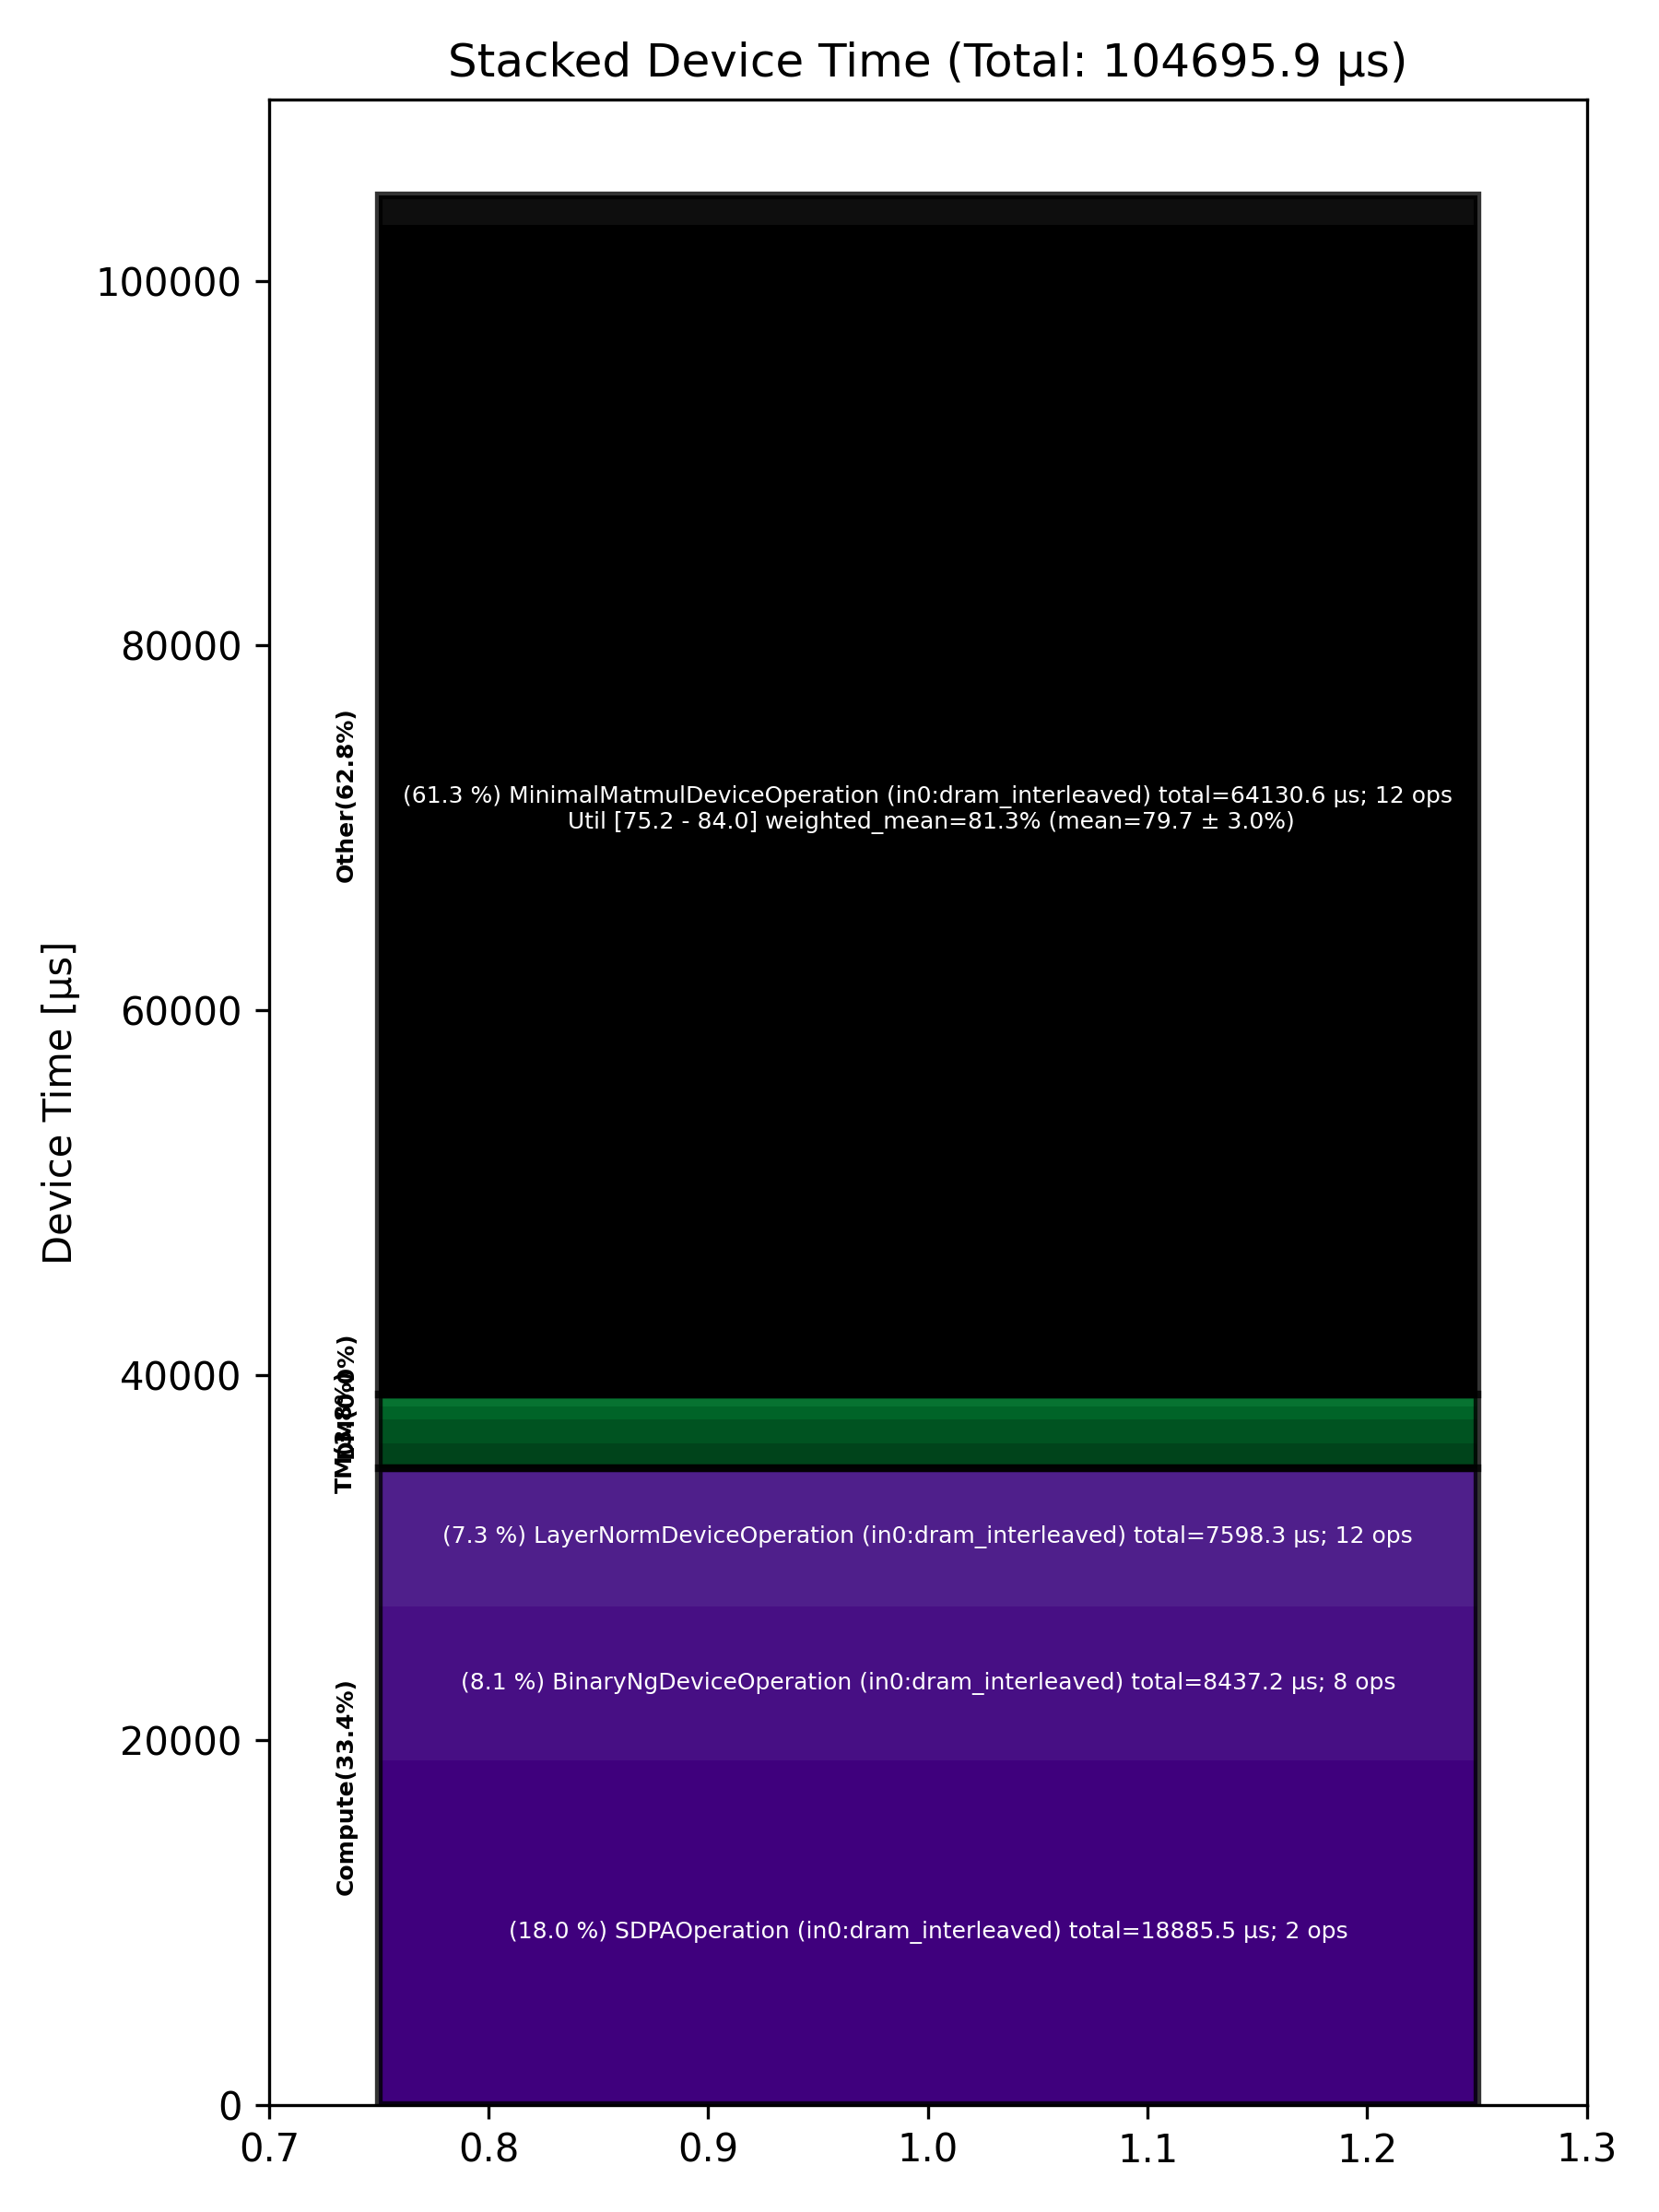

Values plotted in this chart, from the file beside it:
Total % [%], Op Code, Device Time Sum [μs], Op Count, Op Category, Min FLOPs [%], Max FLOPs [%], Mean FLOPs [%], Std FLOPs [%], Weighted Mean FLOPs [%]
61.25, MinimalMatmulDeviceOperation (in0:dram_i…, 64131, 12, Other, 75.24, 84.01, 79.71, 3.01, 81.30
18.04, SDPAOperation (in0:dram_interleaved), 18886, 2, Compute, , , , , 
8.06, BinaryNgDeviceOperation (in0:dram_interl…, 8437, 8, Compute, , , , , 
7.26, LayerNormDeviceOperation (in0:dram_inter…, 7598, 12, Compute, , , , , 
1.48, RotaryEmbeddingHfDeviceOperation (in0:dr…, 1554, 4, Other, , , , , 
1.30, ConcatDeviceOperation (in0:dram_interlea…, 1360, 4, TM, , , , , 
1.24, SliceDeviceOperation (in0:dram_interleav…, 1294, 9, TM, , , , , 
0.68, NLPConcatHeadsDeviceOperation (in0:dram_…, 714.1, 2, TM, , , , , 
0.61, NlpCreateHeadsDeviceOperation (in0:dram_…, 638.6, 2, TM, , , , , 
0.07, PagedFillCacheDeviceOperation (in0:dram_…, 72.65, 4, Other, , , , , 
0.01, CloneOperation (in0:dram_interleaved), 11.73, 2, DM, , , , , 
